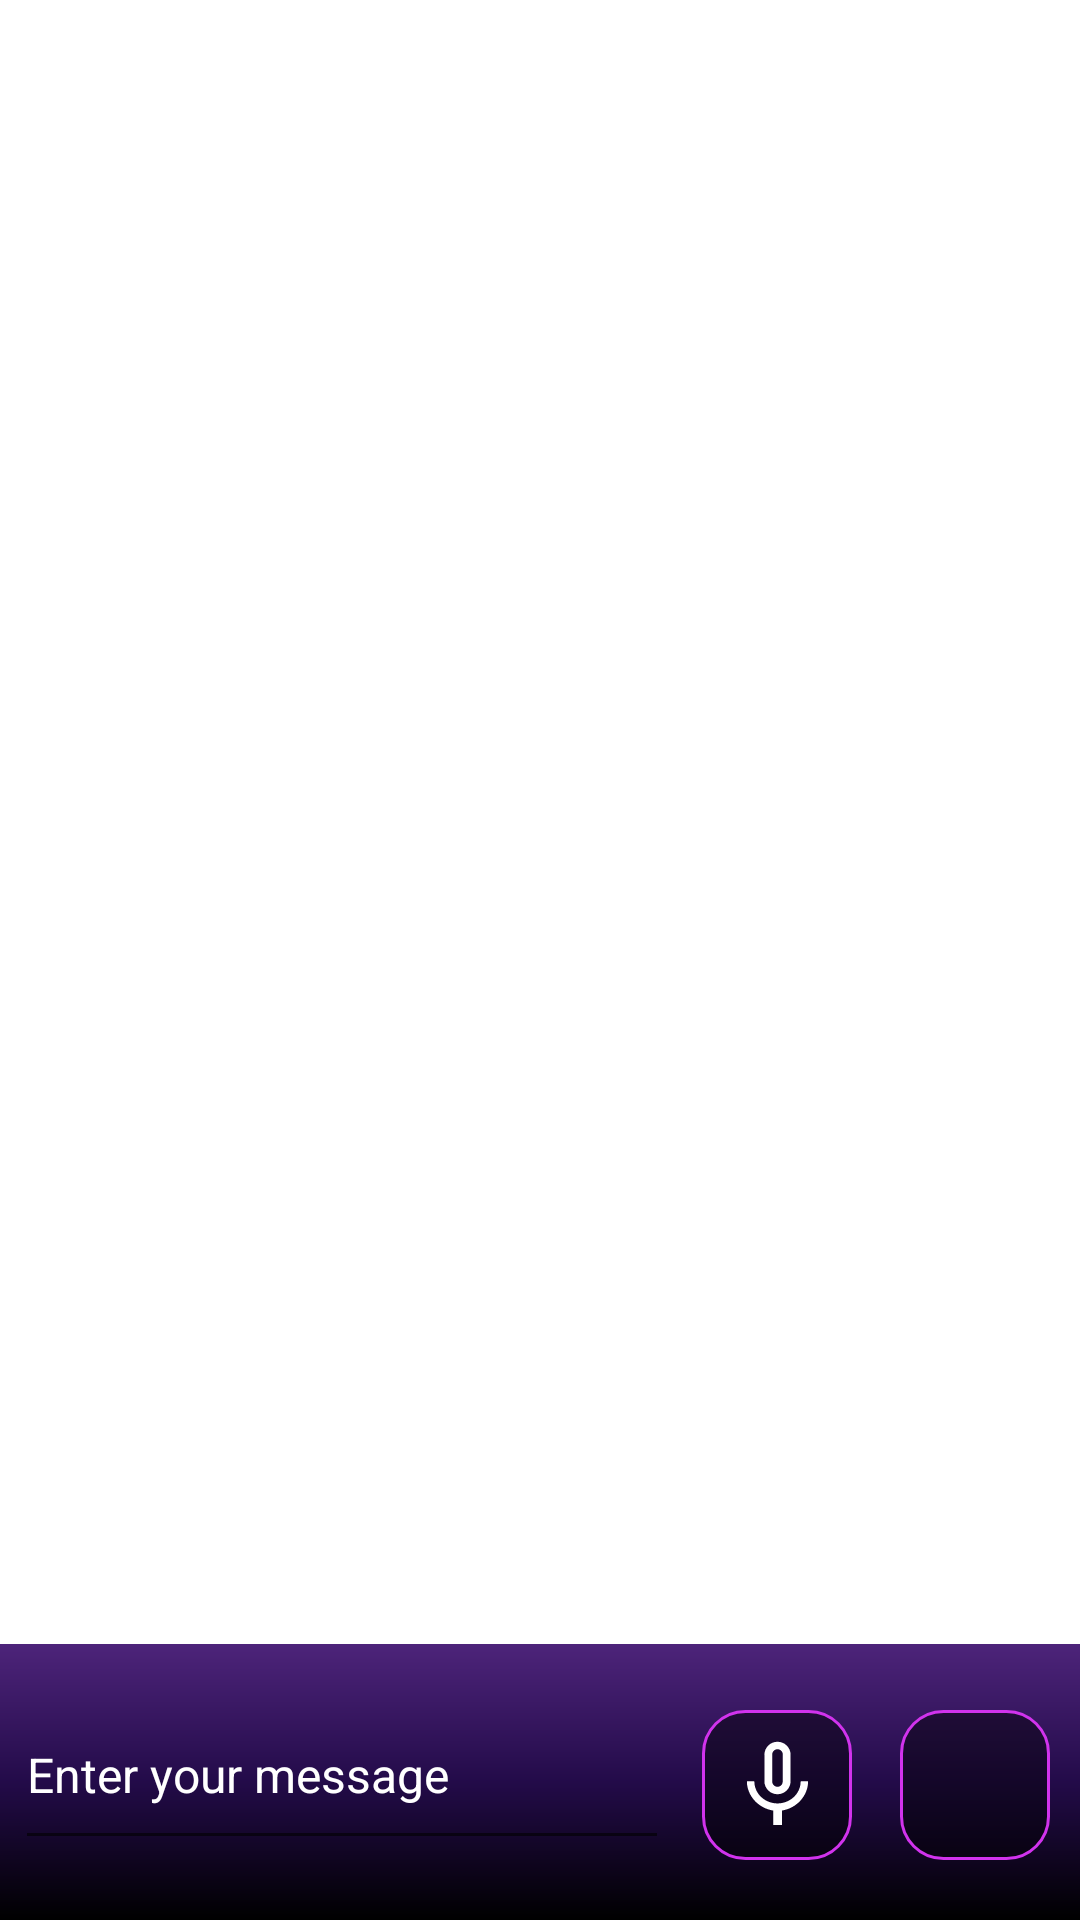

Reconstruct the res/layout file that produces this screen, plus the resources it refers to.
<!-- AndroidManifest.xml: application theme Theme.ML_App -->
<!-- res/layout/aiframe.xml -->
<?xml version="1.0" encoding="utf-8"?>
<LinearLayout xmlns:android="http://schemas.android.com/apk/res/android"
    xmlns:tools="http://schemas.android.com/tools"
    android:layout_width="match_parent"
    android:layout_height="match_parent"
    android:orientation="vertical"
    android:clipToPadding="false"
    android:focusableInTouchMode="true"
    tools:context=".MainActivity">

    <ListView
        android:layout_width="match_parent"
        android:id="@+id/messages_view"
        android:layout_weight="2"
        android:divider="#fff"
        android:layout_height="0dp"
        />

    <LinearLayout
        android:layout_width="match_parent"
        android:layout_height="wrap_content"
        android:background="@drawable/gradients_cal"
        android:orientation="horizontal"
        android:paddingTop="12dp"
        android:paddingBottom="20dp">

        <EditText
            android:id="@+id/input_text"
            android:layout_width="0dp"
            android:layout_height="60dp"
            android:layout_marginHorizontal="5dp"
            android:layout_weight="5"
            android:textColor="@color/white"
            android:hint="Enter your message"
            android:inputType="textCapSentences"
            android:textColorHighlight="@color/white"
            android:textColorHint="@color/white"
            android:textSize="16dp" />

        <ImageButton
            android:id="@+id/bt_listen"
            android:layout_width="50dp"
            android:layout_height="50dp"
            android:background="@drawable/textborder2"
            android:layout_marginStart="6dp"
            android:layout_marginLeft="6dp"
            android:layout_marginTop="10dp"
            android:layout_marginEnd="10dp"
            android:layout_marginRight="10dp"
            android:src="@drawable/ic_baseline_mic_none_24" />

        <ImageButton
            android:id="@+id/bt_send"
            android:layout_width="50dp"
            android:layout_height="50dp"
            android:background="@drawable/textborder2"
            android:layout_marginStart="6dp"
            android:layout_marginLeft="6dp"
            android:layout_marginTop="10dp"
            android:layout_marginEnd="10dp"
            android:layout_marginRight="10dp"
            android:src="@drawable/ic_baseline_send_24" />

    </LinearLayout>
</LinearLayout>
<!-- resources referenced by this layout -->
<resources>
  <color name="white">#FFFFFFFF</color>
  <!-- drawable gradients_cal (drawable) -->
  <?xml version="1.0" encoding="utf-8"?>
  <shape xmlns:android="http://schemas.android.com/apk/res/android"
      android:shape="rectangle">
      
      <gradient
          android:startColor="#000000"
          android:centerColor="#230B49"
          android:endColor="#4D247A"
          android:angle="90" />
  
  </shape>
  <!-- drawable ic_baseline_mic_none_24 (drawable) -->
  <vector android:height="35dp" android:tint="#FFFFFF"
      android:viewportHeight="24" android:viewportWidth="24"
      android:width="35dp" xmlns:android="http://schemas.android.com/apk/res/android">
      <path android:fillColor="@android:color/white" android:pathData="M12,14c1.66,0 2.99,-1.34 2.99,-3L15,5c0,-1.66 -1.34,-3 -3,-3S9,3.34 9,5v6c0,1.66 1.34,3 3,3zM10.8,4.9c0,-0.66 0.54,-1.2 1.2,-1.2 0.66,0 1.2,0.54 1.2,1.2l-0.01,6.2c0,0.66 -0.53,1.2 -1.19,1.2 -0.66,0 -1.2,-0.54 -1.2,-1.2L10.8,4.9zM17.3,11c0,3 -2.54,5.1 -5.3,5.1S6.7,14 6.7,11L5,11c0,3.41 2.72,6.23 6,6.72L11,21h2v-3.28c3.28,-0.48 6,-3.3 6,-6.72h-1.7z"/>
  </vector>
  <!-- drawable textborder2 (drawable) -->
  <?xml version="1.0" encoding="utf-8"?>
  <shape xmlns:android="http://schemas.android.com/apk/res/android"
      android:shape="rectangle" >
  
      
      <solid
          android:color="#70000000" >
      </solid>
  
      
      <stroke
          android:width="1dp"
          android:color="#D133ED" >
      </stroke>
  
      
      <corners
          android:radius="14dp"   >
      </corners>
  
  </shape>
  <style name="Theme.ML_App" parent="Theme.MaterialComponents.DayNight.NoActionBar">
          
          <item name="colorPrimary">@color/purple_500</item>
          <item name="colorPrimaryVariant">@color/purple_700</item>
          <item name="colorOnPrimary">@color/white</item>
          
          <item name="colorSecondary">@color/teal_200</item>
          <item name="colorSecondaryVariant">@color/teal_700</item>
          <item name="colorOnSecondary">@color/black</item>
          
          <item name="android:statusBarColor" tools:targetApi="l">?attr/colorPrimaryVariant</item>
          
      </style>
  <color name="purple_500">#FF6200EE</color>
  <color name="purple_700">#FF3700B3</color>
  <color name="teal_200">#FF03DAC5</color>
  <color name="teal_700">#FF018786</color>
  <color name="black">#FF000000</color>
</resources>
